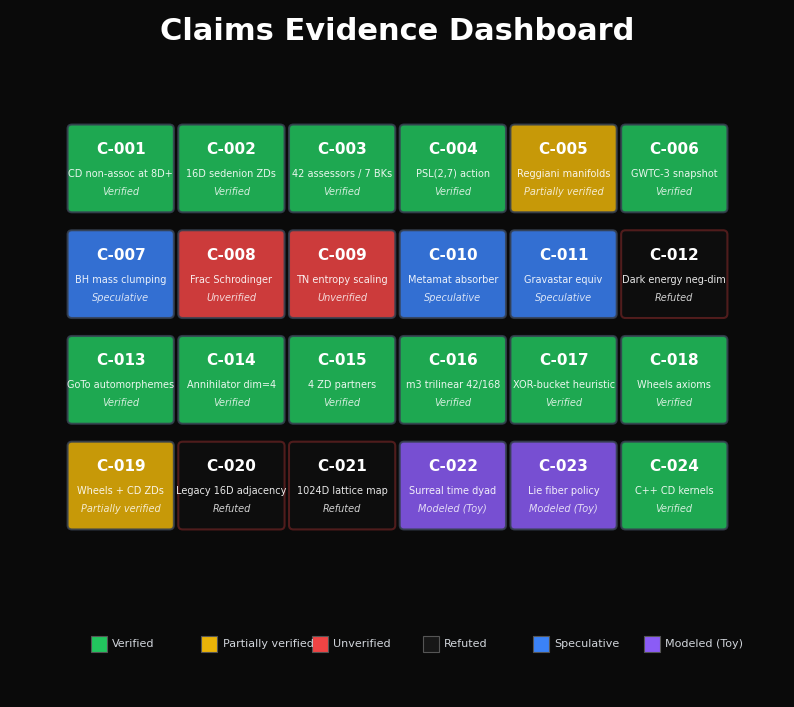

Write Python code to recreate this figure.
"""Claims Evidence Matrix dashboard.

Color-coded grid of C-001 through C-024 showing verification status.
Reads statuses from docs/CLAIMS_EVIDENCE_MATRIX.md when available,
otherwise uses hardcoded statuses from the last known audit.

Output: data/artifacts/images/claims_dashboard_3160x2820.png
"""
# SCRIPT_CONTRACT: {"inferred":true,"inputs":[],"network":"forbidden","network_env":"","outputs":["data/artifacts/images/claims_dashboard_3160x2820.png"],"version":1}

from __future__ import annotations

import re
from pathlib import Path

import matplotlib

matplotlib.use("Agg")

import matplotlib.patches as mpatches
import matplotlib.pyplot as plt
import numpy as np

# ---------------------------------------------------------------------------
WIDTH_PX = 3160
HEIGHT_PX = 2820
DPI = 316
FACECOLOR = "#0a0a0a"
FONT_FAMILY = "DejaVu Sans"

np.random.seed(42)

# ---------------------------------------------------------------------------
# Status categories and their display colors.
# ---------------------------------------------------------------------------
STATUS_COLORS = {
    "Verified":           "#22c55e",  # green
    "Partially verified": "#eab308",  # yellow
    "Unverified":         "#ef4444",  # red
    "Refuted":            "#171717",  # near-black (with red border)
    "Speculative":        "#3b82f6",  # blue
    "Modeled (Toy)":      "#8b5cf6",  # purple (treated as partial)
}

# Hardcoded fallback statuses from the latest audit (2026-01-30).
FALLBACK_STATUSES: dict[str, str] = {
    "C-001": "Verified",
    "C-002": "Verified",
    "C-003": "Verified",
    "C-004": "Verified",
    "C-005": "Partially verified",
    "C-006": "Verified",
    "C-007": "Speculative",
    "C-008": "Unverified",
    "C-009": "Unverified",
    "C-010": "Speculative",
    "C-011": "Speculative",
    "C-012": "Refuted",
    "C-013": "Verified",
    "C-014": "Verified",
    "C-015": "Verified",
    "C-016": "Verified",
    "C-017": "Verified",
    "C-018": "Verified",
    "C-019": "Partially verified",
    "C-020": "Refuted",
    "C-021": "Refuted",
    "C-022": "Modeled (Toy)",
    "C-023": "Modeled (Toy)",
    "C-024": "Verified",
}

# Short descriptions for each claim.
CLAIM_TITLES: dict[str, str] = {
    "C-001": "CD non-assoc at 8D+",
    "C-002": "16D sedenion ZDs",
    "C-003": "42 assessors / 7 BKs",
    "C-004": "PSL(2,7) action",
    "C-005": "Reggiani manifolds",
    "C-006": "GWTC-3 snapshot",
    "C-007": "BH mass clumping",
    "C-008": "Frac Schrodinger",
    "C-009": "TN entropy scaling",
    "C-010": "Metamat absorber",
    "C-011": "Gravastar equiv",
    "C-012": "Dark energy neg-dim",
    "C-013": "GoTo automorphemes",
    "C-014": "Annihilator dim=4",
    "C-015": "4 ZD partners",
    "C-016": "m3 trilinear 42/168",
    "C-017": "XOR-bucket heuristic",
    "C-018": "Wheels axioms",
    "C-019": "Wheels + CD ZDs",
    "C-020": "Legacy 16D adjacency",
    "C-021": "1024D lattice map",
    "C-022": "Surreal time dyad",
    "C-023": "Lie fiber policy",
    "C-024": "C++ CD kernels",
}


def _parse_statuses_from_md(md_path: Path) -> dict[str, str]:
    """Try to parse claim statuses from the markdown table."""
    statuses: dict[str, str] = {}
    if not md_path.exists():
        return statuses
    text = md_path.read_text(encoding="utf-8")
    # Match rows like: | C-001 | ... | **Verified (math)** | ...
    pattern = re.compile(
        r"\|\s*(C-\d{3})\s*\|"    # claim ID
        r"[^|]*\|"                 # claim text
        r"[^|]*\|"                 # where stated
        r"\s*\*\*([^*]+)\*\*"     # **Status (details)**
    )
    for m in pattern.finditer(text):
        cid = m.group(1)
        raw = m.group(2).strip()
        # Normalize to our categories
        low = raw.lower()
        if "refuted" in low:
            statuses[cid] = "Refuted"
        elif "verified" in low and "partial" not in low and "unverified" not in low:
            statuses[cid] = "Verified"
        elif "partial" in low:
            statuses[cid] = "Partially verified"
        elif "unverified" in low:
            statuses[cid] = "Unverified"
        elif "speculative" in low:
            statuses[cid] = "Speculative"
        elif "modeled" in low or "toy" in low:
            statuses[cid] = "Modeled (Toy)"
        else:
            statuses[cid] = "Unverified"
    return statuses


def _get_statuses() -> dict[str, str]:
    md_path = Path("docs/CLAIMS_EVIDENCE_MATRIX.md")
    parsed = _parse_statuses_from_md(md_path)
    # Merge: parsed overrides fallback where available.
    result = dict(FALLBACK_STATUSES)
    result.update(parsed)
    return result


def _apply_style() -> None:
    plt.rcParams.update({
        "figure.facecolor": FACECOLOR,
        "axes.facecolor": FACECOLOR,
        "axes.edgecolor": FACECOLOR,
        "axes.labelcolor": "white",
        "xtick.color": "white",
        "ytick.color": "white",
        "text.color": "white",
        "font.size": 12,
        "font.family": "sans-serif",
        "font.sans-serif": [FONT_FAMILY],
    })


def main() -> None:
    _apply_style()
    statuses = _get_statuses()

    claim_ids = sorted(statuses.keys(), key=lambda c: int(c.split("-")[1]))
    n = len(claim_ids)
    cols = 6
    rows = (n + cols - 1) // cols

    fig_w = WIDTH_PX / DPI
    fig_h = HEIGHT_PX / DPI
    fig, ax = plt.subplots(figsize=(fig_w, fig_h), dpi=DPI)
    ax.set_xlim(-0.5, cols + 0.5)
    ax.set_ylim(-0.5, rows + 2.0)
    ax.axis("off")
    ax.invert_yaxis()

    # Title
    ax.text(cols / 2, -0.3, "Claims Evidence Dashboard",
            ha="center", va="center", fontsize=22, fontweight="bold",
            color="white")

    cell_w = 0.88
    cell_h = 0.75

    for idx, cid in enumerate(claim_ids):
        col = idx % cols
        row = idx // cols
        cx = col + 0.5
        cy = row + 1.0

        status = statuses.get(cid, "Unverified")
        color = STATUS_COLORS.get(status, "#6b7280")
        edge_color = "#ef4444" if status == "Refuted" else "#374151"
        face_alpha = 0.85 if status != "Refuted" else 0.3

        rect = mpatches.FancyBboxPatch(
            (cx - cell_w / 2, cy - cell_h / 2), cell_w, cell_h,
            boxstyle="round,pad=0.04",
            facecolor=color, edgecolor=edge_color, linewidth=1.5,
            alpha=face_alpha,
        )
        ax.add_patch(rect)

        # Claim ID
        ax.text(cx, cy - 0.18, cid, ha="center", va="center",
                fontsize=11, fontweight="bold", color="white")
        # Short title
        title = CLAIM_TITLES.get(cid, "")
        ax.text(cx, cy + 0.05, title, ha="center", va="center",
                fontsize=7, color="white", alpha=0.9)
        # Status label
        ax.text(cx, cy + 0.22, status, ha="center", va="center",
                fontsize=7, color="white", fontstyle="italic", alpha=0.8)

    # Legend
    legend_y = rows + 1.5
    legend_items = [
        ("Verified", "#22c55e"),
        ("Partially verified", "#eab308"),
        ("Unverified", "#ef4444"),
        ("Refuted", "#171717"),
        ("Speculative", "#3b82f6"),
        ("Modeled (Toy)", "#8b5cf6"),
    ]
    for li, (label, color) in enumerate(legend_items):
        lx = li * 1.0 + 0.3
        ax.plot(lx, legend_y, "s", markersize=12, color=color,
                markeredgecolor="#555555", markeredgewidth=0.8)
        ax.text(lx + 0.12, legend_y, label, va="center", fontsize=8,
                color="#d1d5db")

    out_path = Path("data/artifacts/images/claims_dashboard_3160x2820.png")
    out_path.parent.mkdir(parents=True, exist_ok=True)
    fig.savefig(out_path, dpi=DPI, facecolor=FACECOLOR)
    plt.close(fig)
    print(f"Wrote: {out_path}")


if __name__ == "__main__":
    main()
